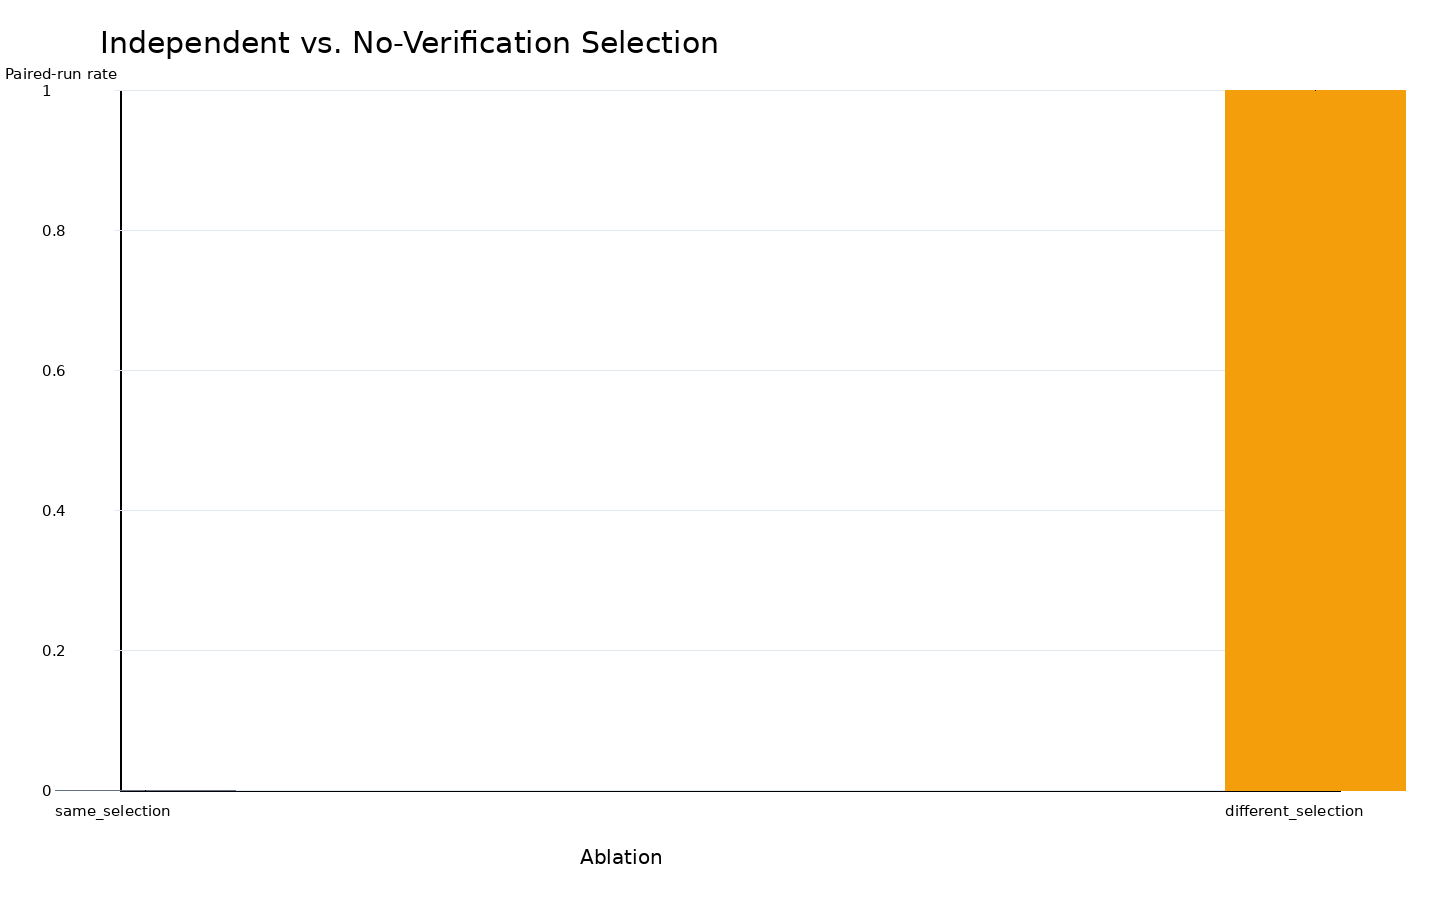

The data file committed next to this chart (first rows):
method, mean, ci95, sample_count
same_selection, 0.0, 0.0, 810
different_selection, 1.0, 0.0, 810
